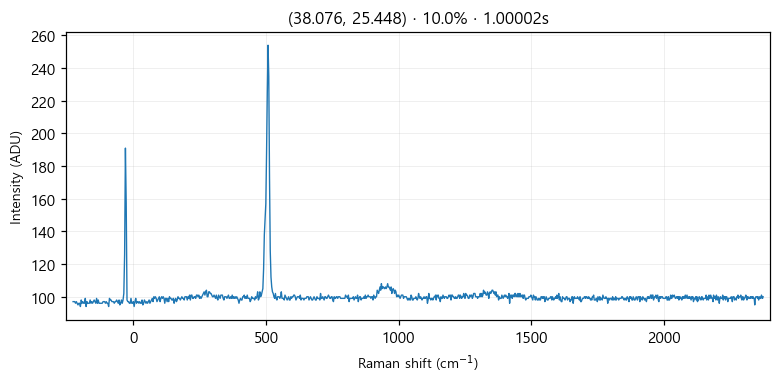

The data file committed next to this chart (first rows):
# laser_power_pct, 10.0
# exposure_time, 1
# laser_nm, 532
# mode, single
pixel_index, raman_shift_cm-1, wavelength_nm, intensity
0, -226.4, 525.7, 97.0
1, -223.3, 525.8, 97.0
2, -220.2, 525.9, 97.0
3, -217.2, 525.9, 96.0
4, -214.1, 526, 97.0
5, -211, 526.1, 96.0
6, -208, 526.2, 95.0
7, -204.9, 526.3, 96.0
8, -201.8, 526.4, 96.0
9, -198.8, 526.5, 94.0
10, -195.7, 526.5, 98.0
11, -192.7, 526.6, 96.0
12, -189.6, 526.7, 97.0
13, -186.5, 526.8, 96.0
14, -183.5, 526.9, 96.0
15, -180.4, 527, 99.0
16, -177.4, 527, 94.0
17, -174.3, 527.1, 97.0
18, -171.3, 527.2, 96.0
19, -168.2, 527.3, 96.0
20, -165.2, 527.4, 96.0
21, -162.1, 527.5, 98.0
22, -159.1, 527.6, 96.0
23, -156, 527.6, 97.0
24, -153, 527.7, 96.0
25, -150, 527.8, 97.0
26, -146.9, 527.9, 98.0
27, -143.9, 528, 97.0
28, -140.8, 528.1, 96.0
29, -137.8, 528.1, 99.0
30, -134.8, 528.2, 96.0
31, -131.7, 528.3, 98.0
32, -128.7, 528.4, 96.0
33, -125.7, 528.5, 96.0
34, -122.6, 528.6, 96.0
35, -119.6, 528.7, 96.0
36, -116.6, 528.7, 96.0
37, -113.5, 528.8, 97.0
38, -110.5, 528.9, 97.0
39, -107.5, 529, 97.0
40, -104.5, 529.1, 96.0
41, -101.4, 529.2, 97.0
42, -98.41, 529.3, 96.0
43, -95.39, 529.3, 96.0
44, -92.36, 529.4, 94.0
45, -89.35, 529.5, 99.0
46, -86.33, 529.6, 98.0
47, -83.31, 529.7, 98.0
48, -80.3, 529.8, 97.0
49, -77.28, 529.8, 97.0
50, -74.27, 529.9, 97.0
51, -71.26, 530, 96.0
52, -68.25, 530.1, 97.0
53, -65.24, 530.2, 97.0
54, -62.23, 530.3, 98.0
55, -59.22, 530.4, 97.0
... 968 more rows
